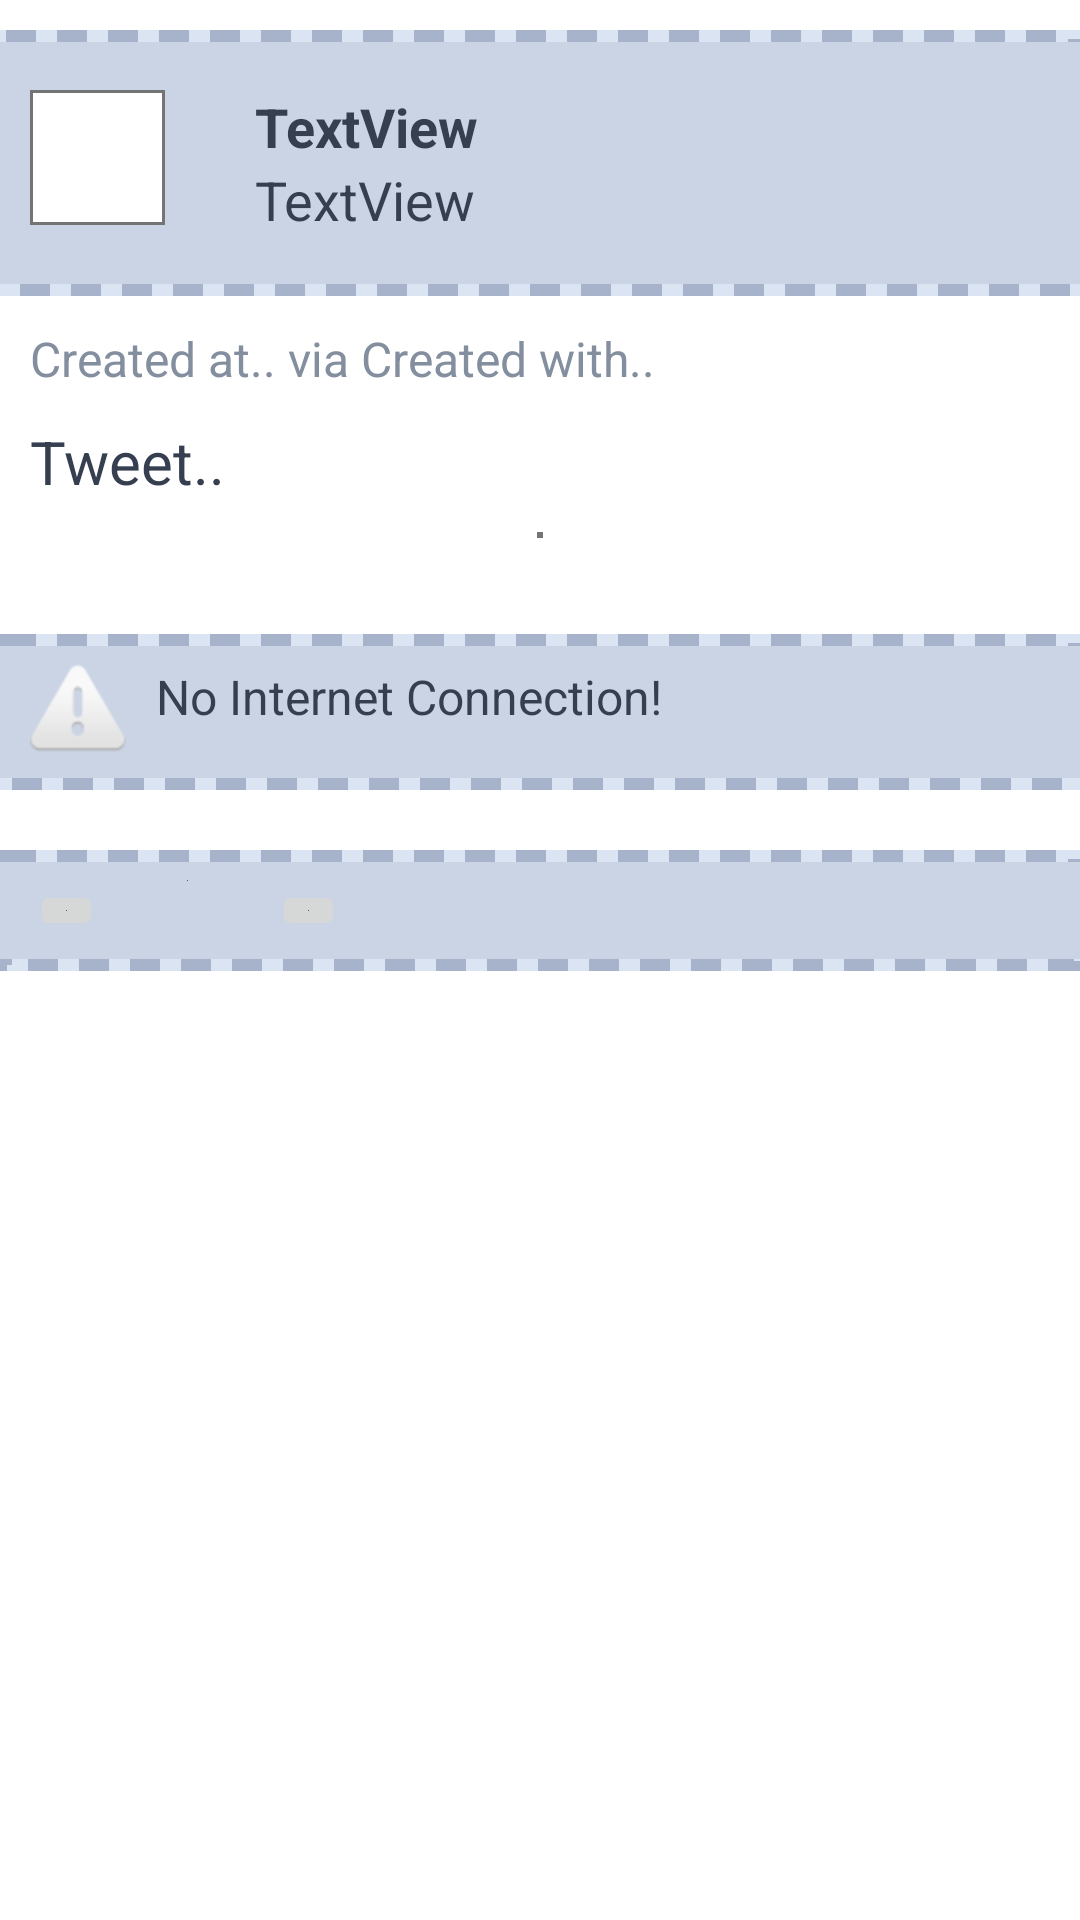

Android layout source for this screen:
<!-- AndroidManifest.xml: application theme AppTheme -->
<!-- res/layout/showevent.xml -->
<?xml version="1.0" encoding="utf-8"?>
<ScrollView xmlns:android="http://schemas.android.com/apk/res/android"
    android:layout_width="match_parent" android:layout_height="wrap_content"
    android:id="@+id/showTweetRoot">
    <LinearLayout android:id="@+id/showTweetLayout"
        android:layout_width="match_parent" android:layout_height="wrap_content"
        android:orientation="vertical" android:paddingTop="10dp">


        <LinearLayout android:id="@+id/showTweetUserInfo"
            android:layout_width="match_parent" android:layout_height="wrap_content"
            android:orientation="horizontal" android:clickable="true"
            android:focusable="true" android:background="@drawable/content_box"
            android:paddingLeft="10dp" android:paddingTop="20dp"
            android:paddingBottom="20dp" android:paddingRight="10dp">
            <ImageView android:id="@+id/showTweetProfileImage"
                android:layout_height="45dp" android:layout_width="45dp"
                android:src="@drawable/default_profile" android:background="@drawable/image_border"
                android:layout_marginRight="10dp" />
            <LinearLayout android:id="@+id/linearLayout1"
                android:layout_width="wrap_content" android:layout_height="wrap_content"
                android:orientation="vertical" android:paddingLeft="20dp">
                <TextView android:id="@+id/showTweetRealName"
                    android:layout_width="wrap_content" android:layout_height="wrap_content"
                    android:text="TextView" android:textColor="@color/TextDark"
                    android:textSize="18sp" android:textStyle="bold" />
                <TextView android:id="@+id/showTweetScreenName"
                    android:layout_width="wrap_content" android:layout_height="wrap_content"
                    android:text="TextView" android:textColor="@color/TextDark"
                    android:textSize="18sp" />
            </LinearLayout>
            <LinearLayout android:layout_width="fill_parent"
                android:layout_height="match_parent" android:orientation="horizontal"
                android:gravity="right">

                <ImageView android:id="@+id/showTweetInfoImage"
                    android:layout_width="wrap_content" android:layout_height="wrap_content" />
            </LinearLayout>
        </LinearLayout>

        <LinearLayout android:id="@+id/tweetLayout"
            android:paddingTop="10dp" android:paddingLeft="10dp"
            android:paddingRight="10dp" android:paddingBottom="20dp"
            android:orientation="vertical" android:layout_width="match_parent"
            android:layout_height="wrap_content">

            <LinearLayout android:id="@+id/tweetMetaData"
                android:orientation="horizontal" android:layout_height="wrap_content"
                android:layout_width="wrap_content">
                <TextView android:id="@+id/showTweetCreatedAt"
                    android:text="Created at.." android:layout_width="wrap_content"
                    android:layout_height="wrap_content" android:textColor="@color/TextLight"
                    android:textSize="16sp" android:singleLine="true" />
                <TextView android:id="@+id/showTweetCreatedVia"
                    android:text=" via " android:layout_width="wrap_content"
                    android:textColor="@color/TextLight" android:layout_height="wrap_content"
                    android:textSize="16sp" android:singleLine="true" />

                <TextView android:id="@+id/showTweetCreatedWith"
                    android:text="Created with.." android:layout_width="wrap_content"
                    android:textColor="@color/TextLight" android:layout_height="wrap_content"
                    android:textSize="16sp" android:singleLine="true"
                    android:textColorLink="@color/TextLight" />
            </LinearLayout>

            <TextView android:id="@+id/showTweetText"
                android:layout_width="match_parent" android:layout_height="wrap_content"
                android:text="Tweet.." android:textSize="20sp" android:layout_marginTop="10dp"
                android:layout_marginBottom="10dp" android:textColor="@color/TextDark"
                android:autoLink="web" android:textColorLink="@color/TextLight" />

            <TextView android:id="@+id/showTweetRetweeted_by"
                android:text="Retweeted by " android:layout_width="match_parent"
                android:textColor="@color/TextLight" android:layout_height="wrap_content"
                android:textSize="16sp" android:textStyle="italic"
                android:layout_marginTop="5dp" android:layout_marginBottom="5dp"
                android:visibility="gone" />

            <ImageView android:id="@+id/showPhotoAttached"
                android:contentDescription="Photo attached with this tweet"
                android:layout_width="wrap_content" android:layout_height="wrap_content"
                android:layout_marginBottom="2dp" android:layout_gravity="center"
                android:background="@drawable/image_border"
                />

        </LinearLayout>

        <LinearLayout android:id="@+id/showTweetUnverified"
            android:orientation="horizontal" android:layout_width="match_parent"
            android:layout_height="wrap_content" android:padding="10dp"
            android:layout_marginTop="10dp" android:background="@drawable/content_box"
            android:visibility="gone">
            <ImageView android:id="@+id/showTweetInfo0"
                android:layout_width="wrap_content" android:layout_height="wrap_content"
                android:src="@android:drawable/ic_dialog_alert"
                android:layout_marginRight="10dp" />
            <TextView android:id="@+id/showTweetInfoText0"
                android:layout_width="wrap_content" android:layout_height="wrap_content"
                android:text="The digital signature of this Tweet could not be verified!"
                style="@style/twimightDefaultTextAppearance" />
        </LinearLayout>

        <LinearLayout android:id="@+id/showTweetTosend"
            android:orientation="horizontal" android:layout_width="match_parent"
            android:layout_height="wrap_content" android:layout_marginTop="10dp"
            android:background="@drawable/content_box" android:padding="10dp">
            <ImageView android:id="@+id/showTweetInfo1"
                android:layout_width="wrap_content" android:layout_height="wrap_content"
                android:src="@android:drawable/ic_dialog_alert"
                android:layout_marginRight="10dp" />

            <TextView
                android:id="@+id/showTweetInfoText1"
                style="@style/twimightDefaultTextAppearance"
                android:layout_width="wrap_content"
                android:layout_height="wrap_content"
                android:text="No Internet Connection!" />

        </LinearLayout>

        <LinearLayout android:id="@+id/showTweetButtons"
            android:orientation="horizontal" android:layout_width="match_parent"
            android:layout_height="wrap_content" android:layout_marginTop="20dp"
            android:background="@drawable/content_box" android:padding="10dp">
            <ImageButton android:id="@+id/showTweetRetweet"
                android:layout_width="wrap_content" android:layout_height="wrap_content"
                android:src="@drawable/button_custom" android:layout_marginRight="28dp" />
            <ImageButton android:id="@+id/showTweetFavorite"
                android:layout_width="wrap_content" android:layout_height="wrap_content"
                android:src="@drawable/button_custom" android:background="@color/transparent"
                android:layout_marginRight="28dp" />
            <ImageButton android:id="@+id/showTweetReply" android:layout_width="wrap_content"
                android:layout_height="wrap_content" android:src="@drawable/button_custom"
                android:layout_marginRight="28dp" />
        </LinearLayout>

    </LinearLayout>
</ScrollView>
<!-- resources referenced by this layout -->
<resources>
  <color name="TextDark">#353f50</color>
  <color name="TextLight">#838e9e</color>
  <color name="transparent">#00000000</color>
  <!-- drawable button_custom (drawable) -->
  <?xml version="1.0" encoding="utf-8"?>
  <selector xmlns:android="http://schemas.android.com/apk/res/android">
      <item
          android:state_enabled="false"
          android:drawable="@drawable/button_passive" />
      <item
          android:state_pressed="true"
          android:state_enabled="true"
          android:drawable="@drawable/button_selected" />
      <item
          android:state_focused="true"
          android:state_enabled="true"
          android:drawable="@drawable/button_selected" />
      <item
          android:state_enabled="true"
          android:drawable="@drawable/button_passive" />
  </selector>
  <!-- drawable content_box (drawable) -->
  <?xml version="1.0" encoding="UTF-8"?>
  <layer-list xmlns:android="http://schemas.android.com/apk/res/android">
      <item>
          <shape>
              <solid android:color="#dbe4f3" />
          </shape>
      </item>
  
      
      <item>
          <shape>
              <solid android:color="#dbe4f3" />
              <stroke android:width="4dp" android:color="#a6b3ca"
                  android:dashWidth="10dp" android:dashGap="7dp" />
          </shape>
      </item>
  
      
      <item android:top="4dp" android:bottom="4dp">
          <shape>
              <solid android:color="#cad4e4" />
          </shape>
      </item>
  
  </layer-list>
  <!-- drawable image_border (drawable) -->
  <?xml version="1.0" encoding="UTF-8"?>
  <shape xmlns:android="http://schemas.android.com/apk/res/android">
      <solid android:color="#FFFFFF" />
      <stroke android:width="1dip" android:color="#747474" />
      <padding android:left="1dip" android:top="1dip" android:right="1dip"
          android:bottom="1dip" />
  </shape>
  <style name="twimightDefaultTextAppearance" parent="@android:style/TextAppearance">
          <item name="android:textSize">16sp</item>
          <item name="android:textColor">@color/TextDark</item>
      </style>
  <!-- drawable button_passive (drawable) -->
  <?xml version="1.0" encoding="utf-8"?>
  <layer-list xmlns:android="http://schemas.android.com/apk/res/android">
      <item>
          <shape>
              <solid android:color="@color/ButtonBackgroundShadow" />
              <corners android:radius="5dp" />
          </shape>
  
      </item>
      <item android:bottom="1.5dp">
          <shape>
              <solid android:color="@color/ButtonBackground" />
              <corners android:radius="5dp" />
          </shape>
      </item>
  </layer-list>
  <!-- drawable button_selected (drawable) -->
  <?xml version="1.0" encoding="utf-8"?>
  <layer-list xmlns:android="http://schemas.android.com/apk/res/android">
      <item>
          <shape>
              <solid android:color="@color/ButtonBackgroundShadow" />
              <corners android:radius="5dp" />
          </shape>
  
      </item>
  </layer-list>
  <color name="ButtonBackgroundShadow">#404a5b</color>
  <color name="ButtonBackground">#838e9e</color>
</resources>
